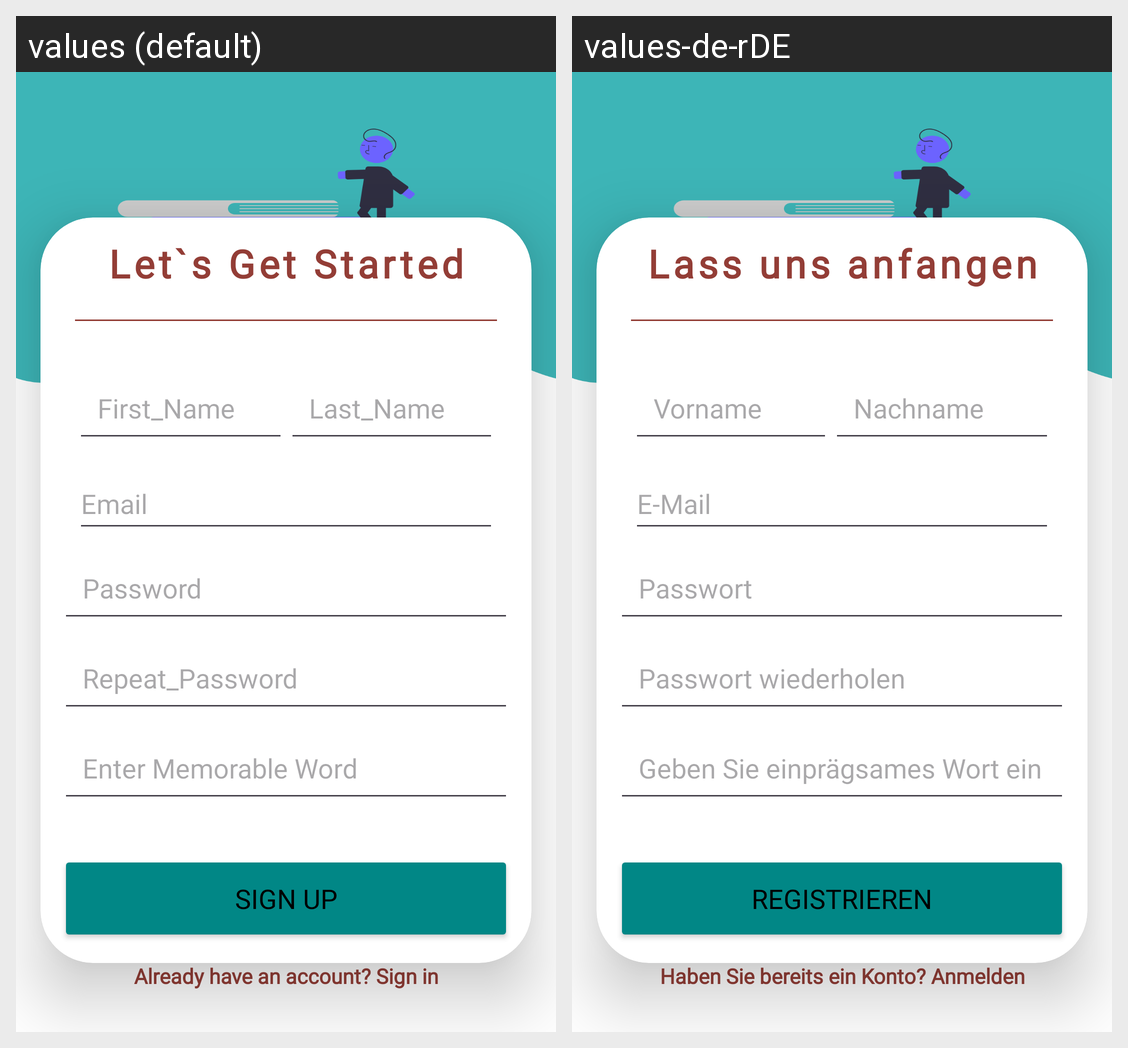

The Android screen above is rendered under two locales of the same app. Produce the string resources it draws, with the default and per-locale values.
Android screen res/layout/activity_sign_up.xml rendered under 2 locales, left to right: values (default), values-de-rDE. Device: Nexus 5 (rendered at 1080×1920; each locale shown at half size, 540×960, under a caption strip naming it); theme Theme.Kewis.
Strings drawn on this screen, with the default value and each locale's value (text and hints the layout hard-codes, and strings that could not be matched under every locale, appear in the picture but are not listed):

let_s_get_started
  values: Let`s Get Started
  values-de-rDE: Lass uns anfangen

first_name
  values: First_Name
  values-de-rDE: Vorname

last_name
  values: Last_Name
  values-de-rDE: Nachname

email_hint
  values: Email
  values-de-rDE: E-Mail

password_hint_name
  values: Password
  values-de-rDE: Passwort

repeat_password
  values: Repeat_Password
  values-de-rDE: Passwort wiederholen

enter_memorable_word
  values: Enter Memorable Word
  values-de-rDE: Geben Sie einprägsames Wort ein

textView_title_signup
  values: Sign Up
  values-de-rDE: Registrieren

already_have_an_account_sign_in
  values: Already have an account? Sign in
  values-de-rDE: Haben Sie bereits ein Konto? Anmelden
